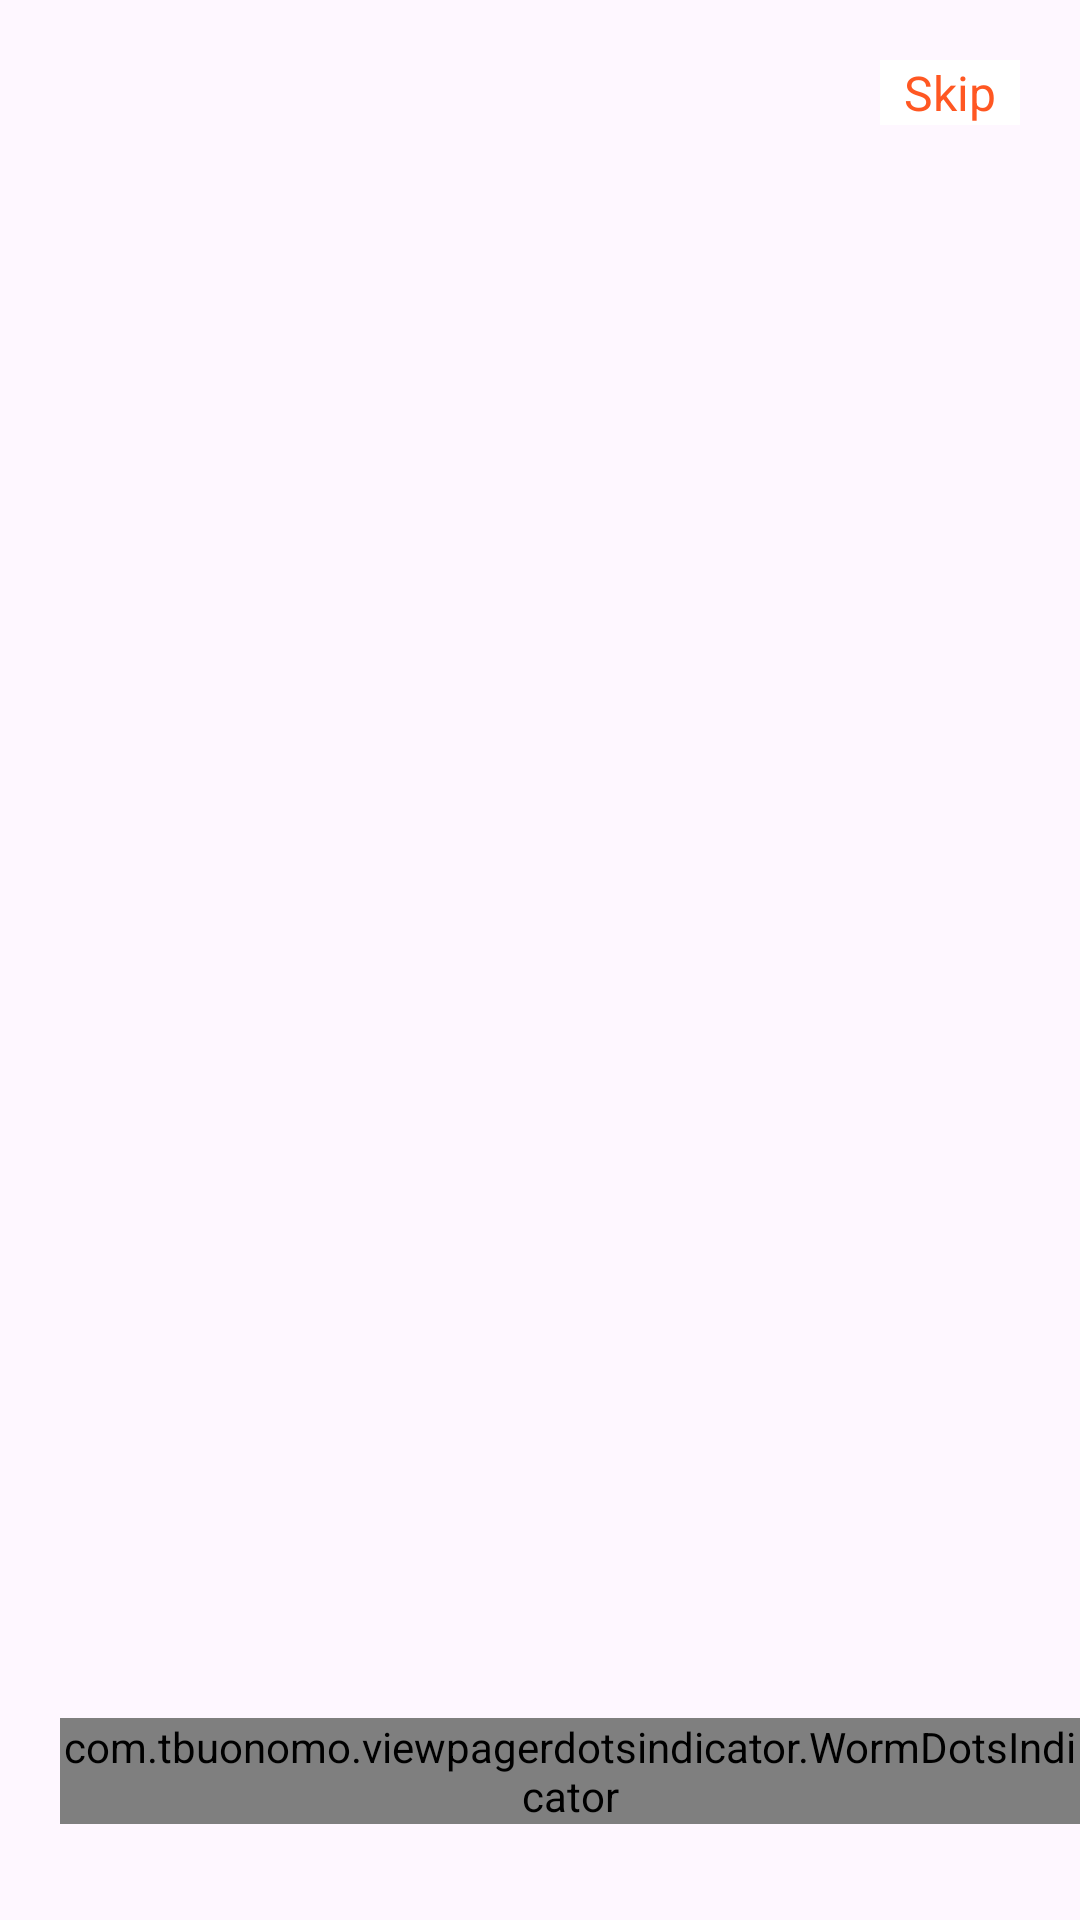

This screen was rendered from an Android layout file. Write that file and the resources it references.
<!-- AndroidManifest.xml: application theme Theme.KitsuApi -->
<!-- res/layout/fragment_board.xml -->
<?xml version="1.0" encoding="utf-8"?>
<FrameLayout xmlns:android="http://schemas.android.com/apk/res/android"
    xmlns:app="http://schemas.android.com/apk/res-auto"
    xmlns:tools="http://schemas.android.com/tools"
    android:layout_width="match_parent"
    android:layout_height="match_parent"
    tools:context=".presentation.ui.fragments.onboard.BoardFragment">


    <androidx.viewpager2.widget.ViewPager2
        android:id="@+id/view_pager"
        android:layout_width="match_parent"
        android:layout_height="match_parent" />

    <com.tbuonomo.viewpagerdotsindicator.WormDotsIndicator
        android:id="@+id/dots_indicator"
        android:layout_width="wrap_content"
        android:layout_height="wrap_content"
        android:layout_gravity="start|bottom"
        android:layout_marginStart="20dp"
        android:layout_marginBottom="32dp"
        app:dotsColor="#FF5722"
        app:dotsCornerRadius="8dp"
        app:dotsSize="8dp"
        app:dotsSpacing="4dp"
        app:dotsStrokeColor="@color/white"
        app:dotsStrokeWidth="6dp" />


    <com.google.android.material.button.MaterialButton
        android:id="@+id/btm_next"
        android:layout_width="wrap_content"
        android:layout_height="wrap_content"
        android:layout_gravity="bottom|end"
        android:layout_marginEnd="20dp"
        android:layout_marginBottom="20dp"
        android:backgroundTint="#FF5722"
        android:text="@string/next"
        android:textAllCaps="false"
        android:textColor="@color/white"
        android:visibility="gone"
        app:cornerRadius="24dp"
        tools:visibility="visible" />

    <com.google.android.material.button.MaterialButton
        android:id="@+id/btn_start"
        android:layout_width="wrap_content"
        android:layout_height="wrap_content"
        android:layout_gravity="bottom|end"
        android:layout_marginEnd="20dp"
        android:layout_marginBottom="20dp"
        android:backgroundTint="#FF5722"
        android:text="@string/start"
        android:textAllCaps="false"
        android:textColor="@color/white"
        android:visibility="gone"
        app:cornerRadius="24dp"
        tools:visibility="invisible" />

    <TextView
        android:id="@+id/tv_skip"
        android:layout_width="wrap_content"
        android:layout_height="wrap_content"
        android:layout_gravity="end|top"
        android:layout_margin="20dp"
        android:background="@color/white"
        android:paddingHorizontal="8dp"
        android:text="@string/skip"
        android:textColor="#FF5722"
        android:textSize="16sp" />
</FrameLayout>
<!-- resources referenced by this layout -->
<resources>
  <string name="next">Next</string>
  <string name="skip">Skip</string>
  <string name="start">Start</string>
  <style name="Theme.KitsuApi" parent="Base.Theme.KitsuApi" />
  <style name="Base.Theme.KitsuApi" parent="Theme.Material3.DayNight.NoActionBar">
          
          
      </style>
  <!-- not gathered from this repository: default colours our renderer supplied (Android Studio template values) -->
  <color name="white">#FFFFFFFF</color>
</resources>
